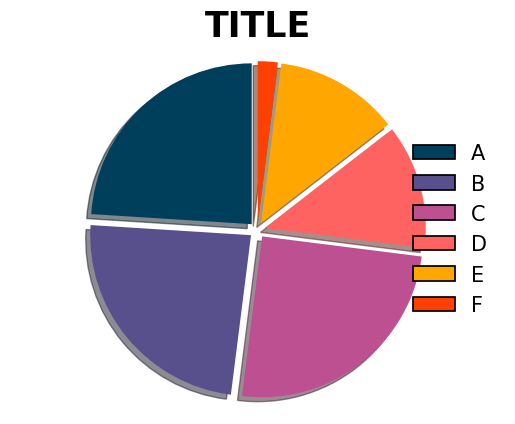

Write Python code to recreate this figure.
import matplotlib as mpl
import matplotlib.pyplot as plt
import numpy as np
import matplotlib.ticker as ticker
import matplotlib.patches as mpatches

circle = mpatches.Circle((0.5, 0.5), 0.5, facecolor="#003f5c",
                    edgecolor="black", linewidth=1.25,label='A')
circle2 = mpatches.Circle((0.5, 0.5), 0.25, facecolor="#58508d",
                    edgecolor="black", linewidth=1.25,label='B')
circle3 = mpatches.Circle((0.5, 0.5), 0.25, facecolor="#bc5090",
                    edgecolor="black", linewidth=1.25,label='C')
circle4 = mpatches.Circle((0.5, 0.5), 0.25, facecolor="#ff6361",
                    edgecolor="black", linewidth=1.25,label='D')
circle5 = mpatches.Circle((0.5, 0.5), 0.25, facecolor="#ffa600",
                    edgecolor="black", linewidth=1.25,label='E')
circle6 = mpatches.Circle((0.5, 0.5), 0.25, facecolor="#ff4000",
                    edgecolor="black", linewidth=1.25,label='F')




plt.rcParams['font.family'] = "Courier New"
sizes = [24, 24, 25, 12.5, 12.5, 2]

labels = ['A', 'B', 'C', 'D', 'E', 'F']

explode = (0.05, 0.05, 0.05, 0.05, 0.05, 0.05)
#add colors
colors = ['#003f5c', '#58508d', '#bc5090', '#ff6361', '#ffa600', '#ff4000']
fig1, ax = plt.subplots()
ax.pie(sizes, explode=explode,  colors=colors,
        shadow=True, startangle=90)

ax.axis('equal')
plt.title("TITLE",fontsize=25,fontweight='bold',fontfamily='Courier New')
plt.legend(labels, loc='center right', fontsize=15, frameon=False,
           handles=[circle, circle2, circle3, circle4, circle5, circle6])

plt.show()
